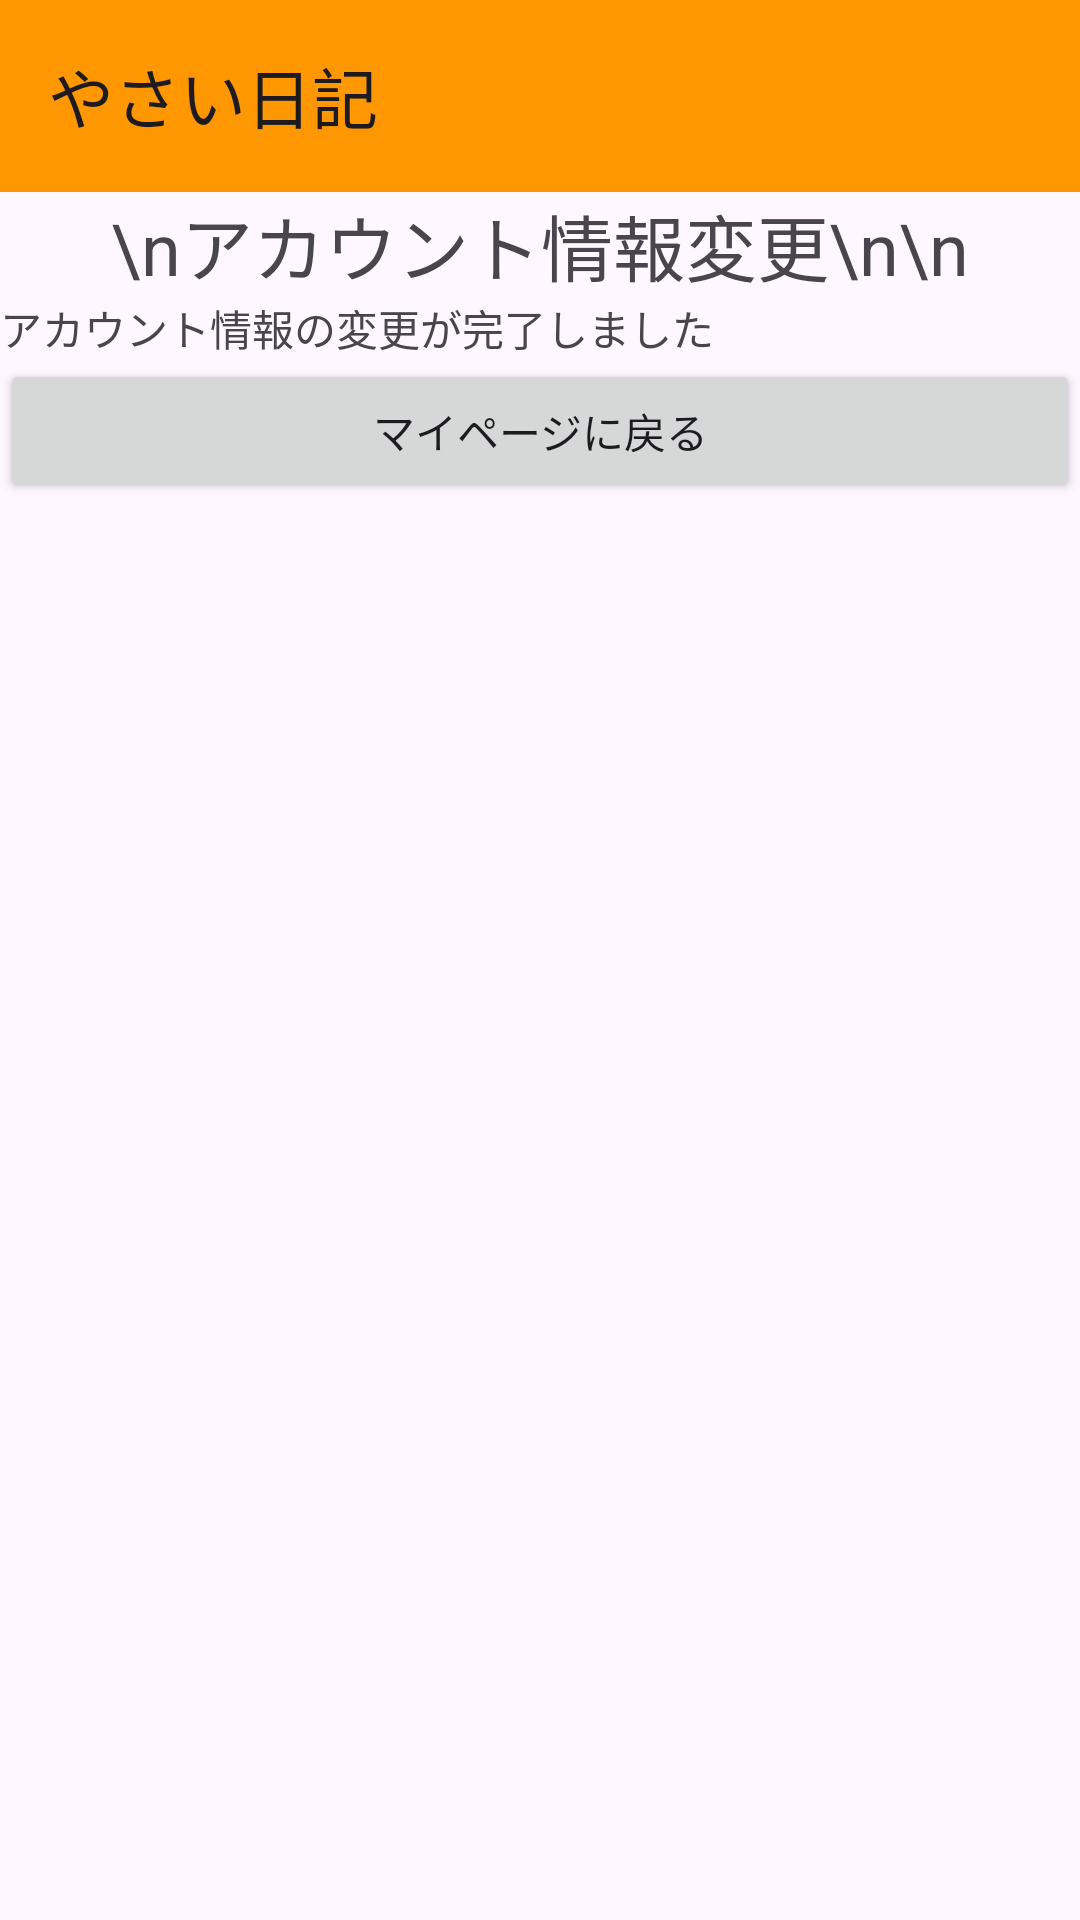

Write the Android layout XML for this screen, with the resource values it uses.
<!-- AndroidManifest.xml: application theme Theme.Yasainikki -->
<!-- res/layout/activity_yuzajouhoukanryou.xml -->
<?xml version="1.0" encoding="utf-8"?>
<LinearLayout xmlns:android="http://schemas.android.com/apk/res/android"
    xmlns:app="http://schemas.android.com/apk/res-auto"
    xmlns:tools="http://schemas.android.com/tools"
    android:layout_width="match_parent"
    android:layout_height="match_parent"
    android:orientation="vertical"
    tools:context=".yuzajouhoukanryou">


    <androidx.appcompat.widget.Toolbar
        android:id="@+id/toolbar"
        android:layout_width="match_parent"
        android:layout_height="wrap_content"
        android:background="#FF9800"
        android:minHeight="?attr/actionBarSize"
        android:theme="?attr/actionBarTheme"
        app:title="やさい日記" />

    <TextView
        android:layout_width="wrap_content"
        android:layout_height="wrap_content"
        android:layout_gravity="center"
        android:text="\nアカウント情報変更\n\n"
        android:textSize="24sp" />

    <TextView
        android:layout_width="wrap_content"
        android:layout_height="wrap_content"
        android:text="アカウント情報の変更が完了しました"
        />

    <Button
        android:id="@+id/button"
        android:layout_width="match_parent"
        android:layout_height="wrap_content"
        android:onClick="eighteenth_button1"
        android:text="マイページに戻る" />


</LinearLayout>
<!-- resources referenced by this layout -->
<resources>
  <style name="Theme.Yasainikki" parent="Base.Theme.Yasainikki" />
  <style name="Base.Theme.Yasainikki" parent="Theme.Material3.DayNight.NoActionBar">
          
          
      </style>
</resources>
